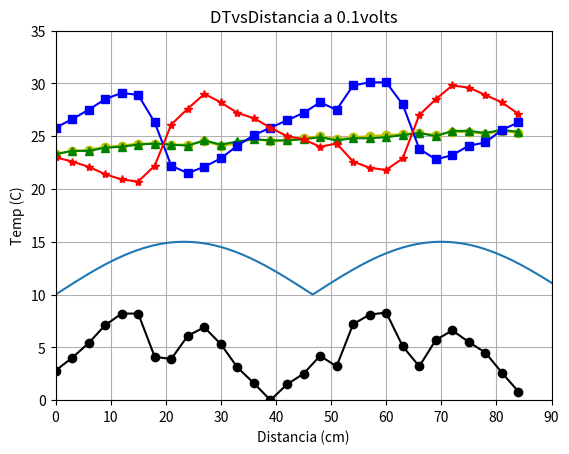

This figure's Python source:
#!/usr/bin/env	python2.7
import numpy as np
import matplotlib.pyplot as plt

Distancia=np.array([0,3,6,9,12,15,18,21,24,27,30,33,36,39,42,45,48,51,54,57,60,63,66,69,72,75,78,81,84])
T1i=np.array([23.3,23.6,23.7,24.0,24.1,24.3,24.3,24.2,24.2,24.5,24.1,24.3,24.8,24.5,24.6,24.8,25.0,24.7,24.9,25.0,25.1,25.2,25.3,25.1,25.4,25.4,25.2,25.5,25.3])
T2i=np.array([23.3,23.6,23.6,23.9,24.0,24.2,24.3,24.2,24.1,24.6,24.2,24.5,24.7,24.6,24.6,24.7,24.9,24.6,24.8,24.8,24.9,25.1,25.3,25.0,25.5,25.5,25.3,25.6,25.4])
T1f=np.array([25.8,26.6,27.5,28.5,29.1,28.9,26.3,22.2,21.5,22.1,22.9,24.1,25.1,25.8,26.5,27.2,28.2,27.5,29.8,30.1,30.1,28.0,23.8,22.8,23.2,24.1,24.4,25.6,26.3])
T2f=np.array([23.0,22.6,22.1,21.4,20.9,20.7,22.2,26.1,27.6,29.0,28.2,27.2,26.7,25.8,25.0,24.7,24.0,24.3,22.6,22.0,21.8,22.9,27.0,28.5,29.8,29.6,28.9,28.2,27.1])
DT=np.array([2.8000000000000007, 4.0, 5.3999999999999986, 7.1000000000000014, 8.2000000000000028, 8.1999999999999993, 4.1000000000000014, 3.9000000000000021, 6.1000000000000014, 6.8999999999999986, 5.3000000000000007, 3.0999999999999979, 1.5999999999999979, 0.0, 1.5, 2.5, 4.1999999999999993, 3.1999999999999993, 7.1999999999999993, 8.1000000000000014, 8.3000000000000007, 5.1000000000000014, 3.1999999999999993, 5.6999999999999993, 6.6000000000000014, 5.5, 4.5, 2.5999999999999979, 0.80000000000000071])
n=3 #indicamos el armonico
L=140 #indicamos la longitud del tubo
lamb=2*L/n
k=2*np.pi/lamb
x = np.arange(0,92, 0.2)
Onda=10+np.abs(5*np.sin(k*x))

plt.xlabel('Distancia (cm)')
plt.ylabel('Temp (C)')
plt.title('DTvsDistancia a 0.1volts')
#for i in range(len(T1)):
#	plt.text(T1[i],Db[i], r'$T1=%f, \ Db=%f$' % (T1[i], Db[i]))
plt.axis([0, 90, 0, 35])
#for i in range(len(Distancia)):
#	plt.plot(T1i,T2i,'bo',T1i,T2i,'b')
plt.plot(Distancia,T1i,'yo',Distancia,T1i,'y')
plt.plot(Distancia,T2i,'g^',Distancia,T2i,'g')
plt.plot(Distancia,T1f,'bs',Distancia,T1f,'b')
plt.plot(Distancia,T2f,'r*',Distancia,T2f,'r')
plt.plot(Distancia,DT,'ko',Distancia,DT,'k')
plt.plot(x,Onda)

#plt.plot(Distancia-2,T1-2,'rs',Distancia-2,T1-2,'r')
plt.grid(True)
plt.show()
